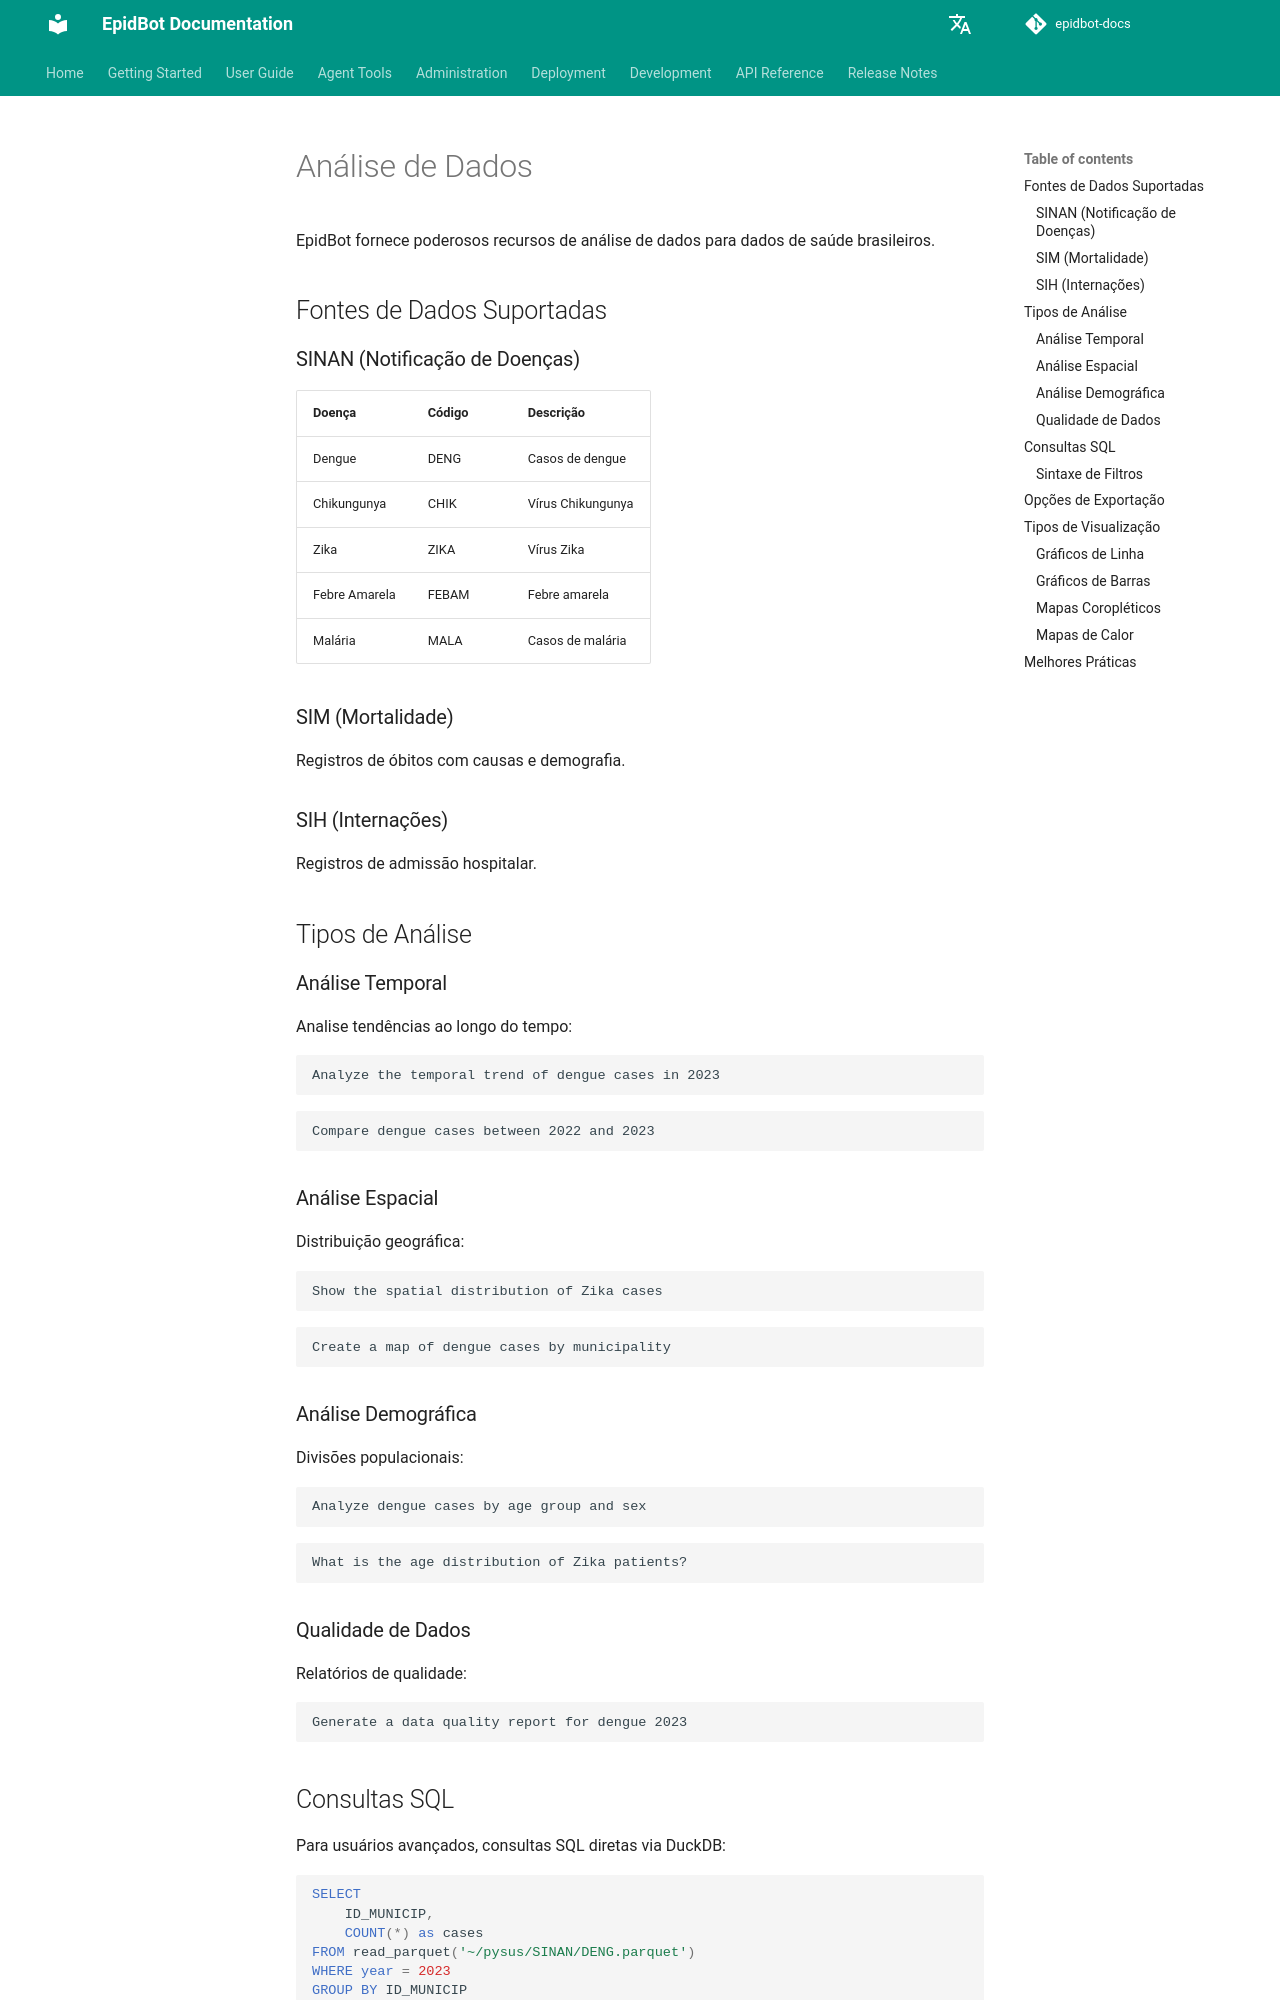

repository: Deeplearn-PeD/epidbot-docs · page: pt/user-guide/analysis/index.html · generator: mkdocs

# Análise de Dados

EpidBot fornece poderosos recursos de análise de dados para dados de saúde brasileiros.

## Fontes de Dados Suportadas

### SINAN (Notificação de Doenças)

| Doença | Código | Descrição |
|--------|--------|-----------|
| Dengue | DENG | Casos de dengue |
| Chikungunya | CHIK | Vírus Chikungunya |
| Zika | ZIKA | Vírus Zika |
| Febre Amarela | FEBAM | Febre amarela |
| Malária | MALA | Casos de malária |

### SIM (Mortalidade)

Registros de óbitos com causas e demografia.

### SIH (Internações)

Registros de admissão hospitalar.

## Tipos de Análise

### Análise Temporal

Analise tendências ao longo do tempo:

```
Analyze the temporal trend of dengue cases in 2023
```

```
Compare dengue cases between 2022 and 2023
```

### Análise Espacial

Distribuição geográfica:

```
Show the spatial distribution of Zika cases
```

```
Create a map of dengue cases by municipality
```

### Análise Demográfica

Divisões populacionais:

```
Analyze dengue cases by age group and sex
```

```
What is the age distribution of Zika patients?
```

### Qualidade de Dados

Relatórios de qualidade:

```
Generate a data quality report for dengue 2023
```
